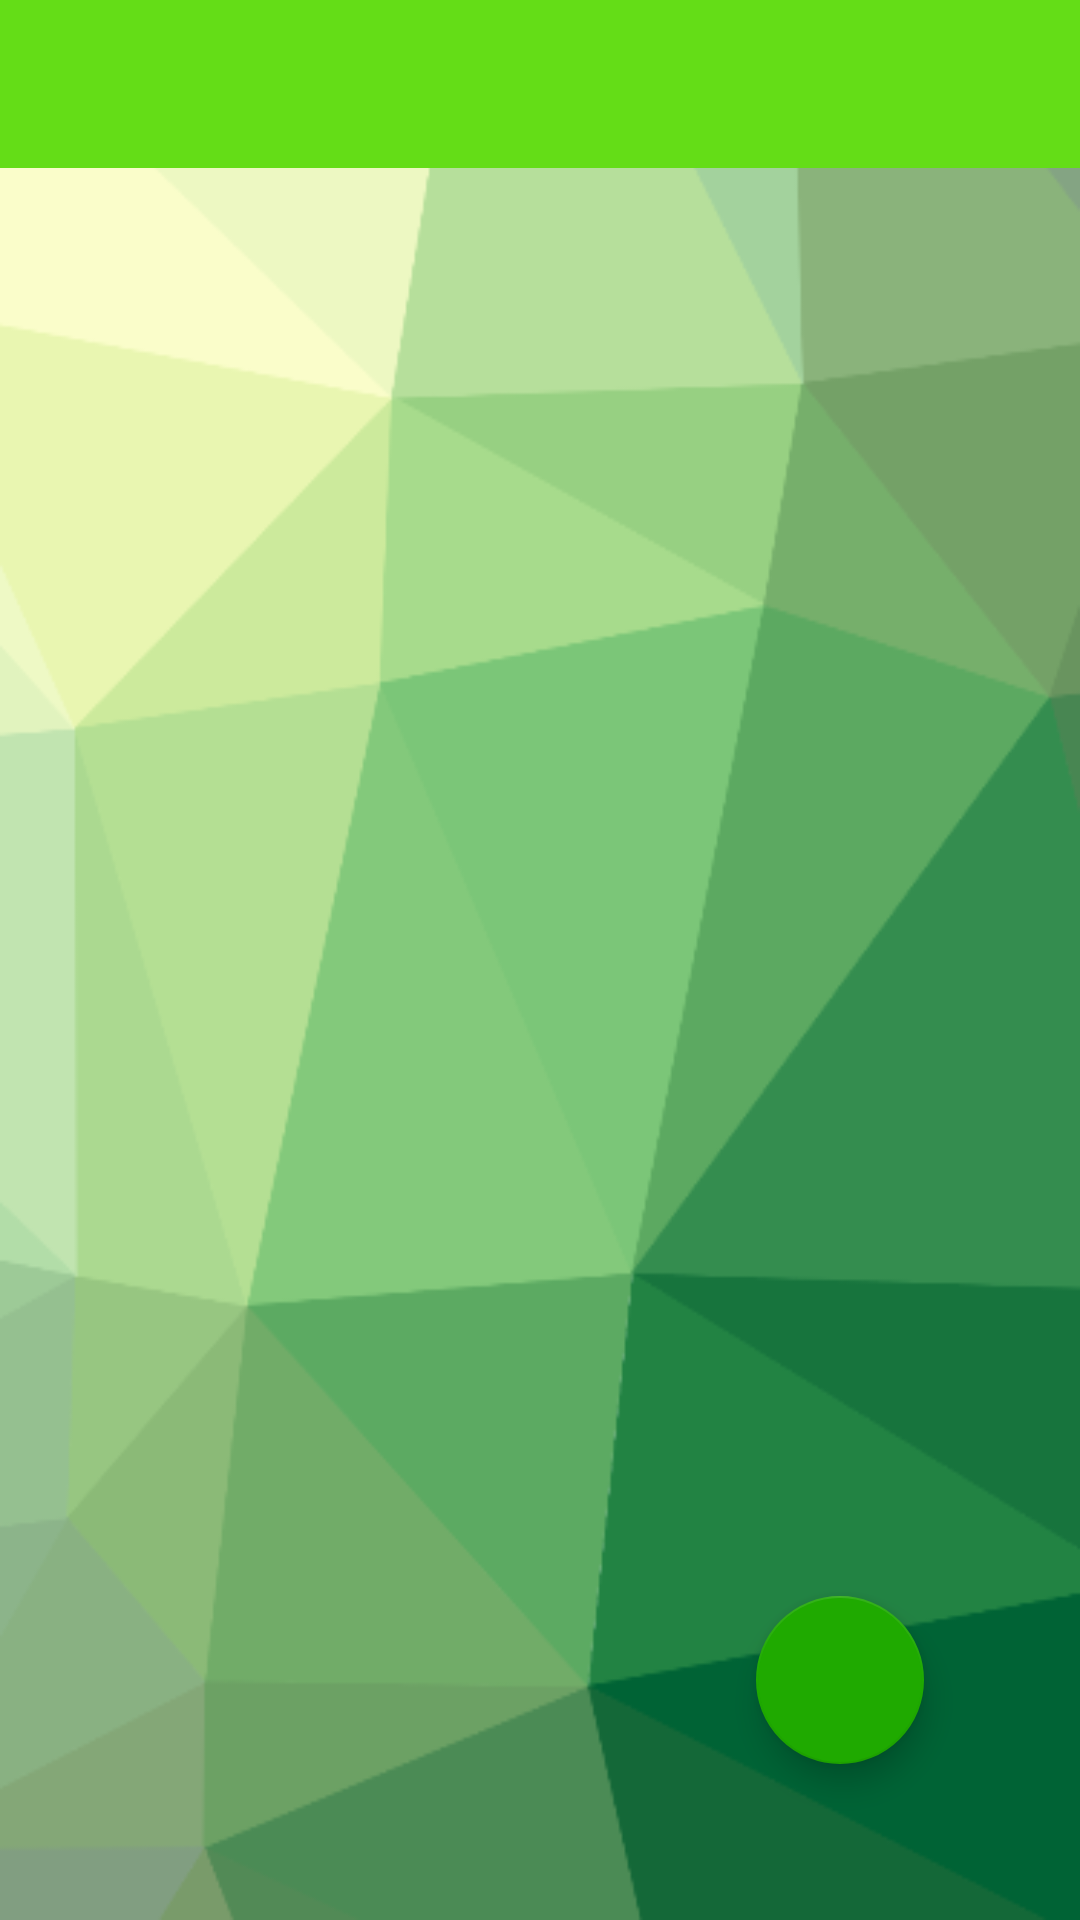

Android layout source for this screen:
<!-- AndroidManifest.xml: application theme AppTheme -->
<!-- res/layout/activity_main.xml -->
<?xml version="1.0" encoding="utf-8"?>
<RelativeLayout xmlns:android="http://schemas.android.com/apk/res/android"
    xmlns:tools="http://schemas.android.com/tools"
    xmlns:app="http://schemas.android.com/apk/res-auto"
    android:layout_width="match_parent"
    android:layout_height="match_parent"
    android:background="@drawable/background"
    tools:context=".MainActivity">

    <com.google.android.material.appbar.AppBarLayout
        android:id="@+id/appbar"
        android:layout_width="match_parent"
        android:layout_height="wrap_content"
        android:background="@color/colorPrimary">

        <androidx.appcompat.widget.Toolbar
            android:id="@+id/toolbar"
            android:layout_width="match_parent"
            android:layout_height="?attr/actionBarSize"
            android:theme="@style/Toolbar"
            android:titleTextColor="@android:color/white"
            app:titleTextColor="@android:color/white" />

    </com.google.android.material.appbar.AppBarLayout>

    <RelativeLayout
        android:id="@+id/container"
        android:layout_below="@id/appbar"
        android:layout_width="match_parent"
        android:layout_height="match_parent"
        android:layout_margin="20dp"
        android:background="@drawable/rounded_background"
        android:elevation="5dp"
        android:padding="16dp">

        <androidx.recyclerview.widget.RecyclerView
            android:id="@+id/recycler_view"
            android:layout_width="match_parent"
            android:layout_height="wrap_content"
            android:padding="10dp"
            tools:listitem="@layout/place_item"/>

        <com.google.android.material.floatingactionbutton.FloatingActionButton
            android:id="@+id/add"
            android:layout_width="56dp"
            android:layout_height="56dp"
            android:layout_margin="16dp"
            android:layout_alignParentEnd="true"
            android:layout_alignParentBottom="true"
            android:background="@color/colorPrimaryDark"
            android:elevation="5dp"
            app:backgroundTint="@color/colorPrimaryDark"
            app:srcCompat="@drawable/baseline_add_white_24"/>

    </RelativeLayout>

</RelativeLayout>
<!-- res/layout/place_item.xml (included above) -->
<?xml version="1.0" encoding="utf-8"?>
<RelativeLayout xmlns:android="http://schemas.android.com/apk/res/android"
    android:id="@+id/root"
    android:layout_width="match_parent"
    android:layout_height="wrap_content"
    android:padding="10dp">

    <ImageView
        android:id="@+id/image"
        android:background="@drawable/circle"
        android:layout_width="80dp"
        android:layout_height="80dp"
        android:layout_centerVertical="true"/>

    <ImageView
        android:id="@+id/more"
        android:layout_width="wrap_content"
        android:layout_height="wrap_content"
        android:layout_centerVertical="true"
        android:layout_alignParentEnd="true"
        android:src="@drawable/baseline_more_vert_black_36"/>

    <RelativeLayout
        android:layout_toRightOf="@id/image"
        android:layout_toLeftOf="@id/more"
        android:layout_marginStart="20dp"
        android:layout_width="wrap_content"
        android:layout_height="wrap_content"
        android:layout_centerVertical="true">

        <TextView
            android:id="@+id/place"
            android:layout_width="wrap_content"
            android:layout_height="wrap_content"
            android:textSize="20dp"
            android:textStyle="bold"
            android:textColor="@color/colorPrimaryDark" />

        <LinearLayout
            android:id="@+id/rating_place"
            android:layout_below="@id/place"
            android:layout_width="wrap_content"
            android:layout_height="wrap_content"
            android:orientation="horizontal">

            <ImageView
                android:id="@+id/star1"
                android:layout_width="30dp"
                android:layout_height="30dp"
                android:src="@drawable/star_empty"/>

            <ImageView
                android:id="@+id/star2"
                android:layout_width="30dp"
                android:layout_height="30dp"
                android:src="@drawable/star_empty"/>

            <ImageView
                android:id="@+id/star3"
                android:layout_width="30dp"
                android:layout_height="30dp"
                android:src="@drawable/star_empty"/>

            <ImageView
                android:id="@+id/star4"
                android:layout_width="30dp"
                android:layout_height="30dp"
                android:src="@drawable/star_empty"/>

            <ImageView
                android:id="@+id/star5"
                android:layout_width="30dp"
                android:layout_height="30dp"
                android:src="@drawable/star_empty"/>

        </LinearLayout>

    </RelativeLayout>


</RelativeLayout>
<!-- resources referenced by this layout -->
<resources>
  <color name="colorPrimary">#64dd17</color>
  <color name="colorPrimaryDark">#1faa00</color>
  <!-- drawable background: png bitmap (drawable, 32313 bytes) -->
  <!-- drawable circle (drawable) -->
  <?xml version="1.0" encoding="utf-8"?>
  <shape
      xmlns:android="http://schemas.android.com/apk/res/android"
      android:shape="oval">
  
      <solid
          android:color="#ddd"/>
  
      <size
          android:width="25dp"
          android:height="25dp"/>
  </shape>
  <!-- drawable star_empty: png bitmap (drawable, 3593 bytes) -->
  <style name="Toolbar" parent="AppTheme">
          <item name="android:textColorSecondary">@android:color/white</item>
          <item name="android:textColorHint">@android:color/white</item>
          <item name="android:textColor">@android:color/black</item>
          <item name="android:textColorPrimary">@android:color/black</item>
      </style>
  <style name="AppTheme" parent="Theme.AppCompat.Light.NoActionBar">
          
          <item name="colorPrimary">@color/colorPrimary</item>
          <item name="colorPrimaryDark">@color/colorPrimaryDark</item>
          <item name="colorAccent">@color/colorAccent</item>
      </style>
  <color name="colorAccent">#D81B60</color>
</resources>
